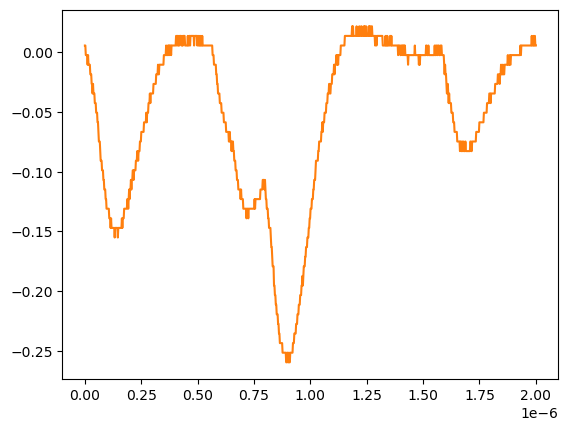

The table this chart was drawn from, first rows:
# KEYSIGHT TECHNOLOGIES, MSO-X 3024T, MY58262555, 07.30.2019051434
# time, 1
# 2024-07-24 15:43:26.518075
0.000000000000000000e+00, 5.728630000000000180e-03
2.002002002002001797e-09, 5.728630000000000180e-03
4.004004004004003593e-09, -2.311559999999999830e-03
6.006006006006005804e-09, -2.311559999999999830e-03
8.008008008008007187e-09, -2.311559999999999830e-03
1.001001001001000857e-08, -2.311559999999999830e-03
1.201201201201201161e-08, -1.035179999999999954e-02
1.401401401401401299e-08, -2.311559999999999830e-03
1.601601601601601437e-08, -1.035179999999999954e-02
1.801801801801801741e-08, -1.035179999999999954e-02
2.002002002002001714e-08, -1.035179999999999954e-02
2.202202202202202018e-08, -1.035179999999999954e-02
2.402402402402402322e-08, -1.839199999999999863e-02
2.602602602602602294e-08, -1.839199999999999863e-02
2.802802802802802598e-08, -1.839199999999999863e-02
3.003003003003002571e-08, -2.643219999999999945e-02
3.203203203203202875e-08, -2.643219999999999945e-02
3.403403403403403179e-08, -3.447240000000000026e-02
3.603603603603603482e-08, -2.643219999999999945e-02
3.803803803803803124e-08, -3.447240000000000026e-02
4.004004004004003428e-08, -3.447240000000000026e-02
4.204204204204203732e-08, -3.447240000000000026e-02
4.404404404404404036e-08, -4.251259999999999761e-02
4.604604604604604339e-08, -4.251259999999999761e-02
4.804804804804804643e-08, -4.251259999999999761e-02
5.005005005005004285e-08, -5.055280000000000190e-02
5.205205205205204589e-08, -5.055280000000000190e-02
5.405405405405404893e-08, -5.055280000000000190e-02
5.605605605605605196e-08, -5.859299999999999925e-02
5.805805805805805500e-08, -5.859299999999999925e-02
6.006006006006005142e-08, -6.663320000000000354e-02
6.206206206206205446e-08, -7.467340000000000089e-02
6.406406406406405750e-08, -7.467340000000000089e-02
6.606606606606606053e-08, -7.467340000000000089e-02
6.806806806806806357e-08, -8.271359999999999824e-02
7.007007007007006661e-08, -9.075379999999999558e-02
7.207207207207206965e-08, -9.075379999999999558e-02
7.407407407407407268e-08, -9.075379999999999558e-02
7.607607607607606249e-08, -9.879400000000000681e-02
7.807807807807806552e-08, -9.879400000000000681e-02
8.008008008008006856e-08, -9.879400000000000681e-02
8.208208208208207160e-08, -1.068339999999999984e-01
8.408408408408407464e-08, -1.068339999999999984e-01
8.608608608608607767e-08, -1.148740000000000039e-01
8.808808808808808071e-08, -1.148740000000000039e-01
9.009009009009008375e-08, -1.148740000000000039e-01
9.209209209209208679e-08, -1.229149999999999965e-01
9.409409409409408982e-08, -1.229149999999999965e-01
9.609609609609609286e-08, -1.309549999999999881e-01
9.809809809809808266e-08, -1.309549999999999881e-01
1.001001001001000857e-07, -1.309549999999999881e-01
1.021021021021020887e-07, -1.309549999999999881e-01
1.041041041041040918e-07, -1.309549999999999881e-01
1.061061061061060948e-07, -1.309549999999999881e-01
1.081081081081080979e-07, -1.389950000000000074e-01
1.101101101101101009e-07, -1.389950000000000074e-01
1.121121121121121039e-07, -1.389950000000000074e-01
1.141141141141141070e-07, -1.470349999999999990e-01
... 942 more rows
